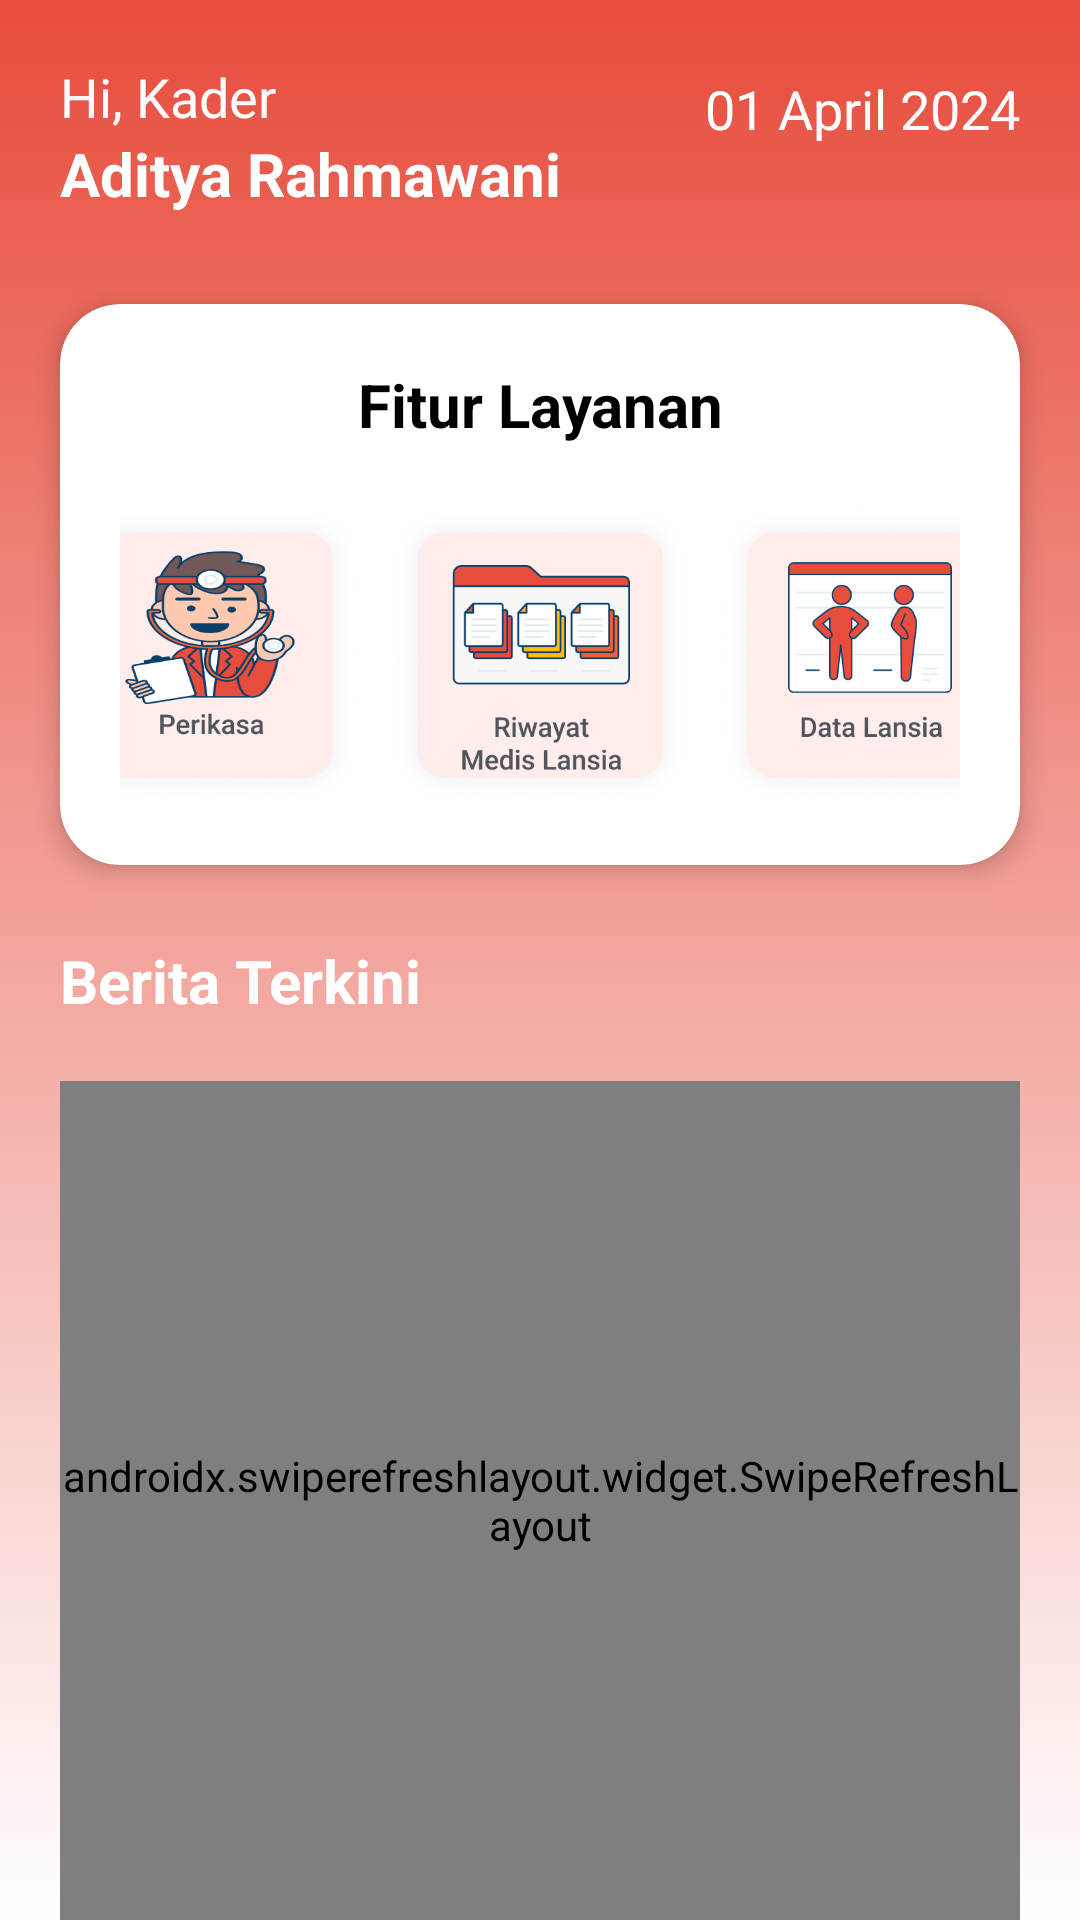

Write the Android layout XML for this screen, with the resource values it uses.
<!-- AndroidManifest.xml: application theme Theme.PosyanduLansia -->
<!-- res/layout/activity_kader_beranda.xml -->
<?xml version="1.0" encoding="utf-8"?>
<androidx.constraintlayout.widget.ConstraintLayout xmlns:android="http://schemas.android.com/apk/res/android"
    xmlns:app="http://schemas.android.com/apk/res-auto"
    xmlns:tools="http://schemas.android.com/tools"
    android:layout_width="match_parent"
    android:layout_height="match_parent"
    android:background="@drawable/bg_gradient">

    <TextView
        android:id="@+id/txtRole"
        android:layout_width="wrap_content"
        android:layout_height="wrap_content"
        android:layout_marginStart="20dp"
        android:layout_marginTop="20dp"
        android:text="Hi, Kader"
        android:textColor="@android:color/white"
        android:textSize="18sp"
        app:layout_constraintStart_toStartOf="parent"
        app:layout_constraintTop_toTopOf="parent" />

    
    <TextView
        android:id="@+id/txtNamaKader"
        android:layout_width="0dp"
        android:layout_height="wrap_content"
        android:layout_marginEnd="20dp"
        android:text="Aditya Rahmawani"
        android:textColor="@android:color/white"
        android:textSize="20sp"
        android:textStyle="bold"
        app:layout_constraintEnd_toStartOf="@+id/txtTanggal"
        app:layout_constraintStart_toStartOf="@+id/txtRole"
        app:layout_constraintTop_toBottomOf="@+id/txtRole" />

    
    <TextView
        android:id="@+id/txtTanggal"
        android:layout_width="wrap_content"
        android:layout_height="wrap_content"
        android:layout_marginTop="4dp"
        android:layout_marginEnd="20dp"
        android:text="01 April 2024"
        android:textColor="@android:color/white"
        android:textSize="18sp"
        app:layout_constraintEnd_toEndOf="parent"
        app:layout_constraintTop_toTopOf="@+id/txtRole" />

    
    <androidx.cardview.widget.CardView
        android:id="@+id/cardView"
        android:layout_width="match_parent"
        android:layout_height="wrap_content"
        android:layout_marginHorizontal="20dp"
        android:layout_marginTop="30dp"
        app:cardBackgroundColor="@android:color/white"
        app:cardCornerRadius="20dp"
        app:cardElevation="5dp"
        app:layout_constraintEnd_toEndOf="parent"
        app:layout_constraintStart_toStartOf="parent"
        app:layout_constraintTop_toBottomOf="@+id/txtNamaKader">

        <LinearLayout
            android:layout_width="match_parent"
            android:layout_height="wrap_content"
            android:orientation="vertical"
            android:padding="20dp">

            <TextView
                android:id="@+id/textView5"
                android:layout_width="wrap_content"
                android:layout_height="wrap_content"
                android:layout_gravity="center_horizontal"
                android:gravity="center"
                android:text="Fitur Layanan"
                android:textColor="@android:color/black"
                android:textSize="20sp"
                android:textStyle="bold" />

            <LinearLayout
                android:layout_width="match_parent"
                android:layout_height="wrap_content"
                android:layout_marginTop="20dp"
                android:gravity="center"
                android:orientation="horizontal">

                <ImageButton
                    android:id="@+id/btnPeriksa"
                    android:layout_width="100dp"
                    android:layout_height="100dp"
                    android:background="@null"
                    android:contentDescription="Periksa"
                    android:scaleType="fitCenter"
                    android:src="@drawable/bg_btn_fitur_periksa" />

                <ImageButton
                    android:id="@+id/btnRiwayat"
                    android:layout_width="100dp"
                    android:layout_height="100dp"
                    android:layout_marginHorizontal="10dp"
                    android:background="@null"
                    android:contentDescription="Riwayat Lansia"
                    android:scaleType="fitCenter"
                    android:src="@drawable/bg_btn_fitur_riwayatlansia" />

                <ImageButton
                    android:id="@+id/btnDataLansia"
                    android:layout_width="100dp"
                    android:layout_height="100dp"
                    android:background="@null"
                    android:contentDescription="Data Lansia"
                    android:scaleType="fitCenter"
                    android:src="@drawable/bg_btn_fitur_datalansia" />
            </LinearLayout>
        </LinearLayout>
    </androidx.cardview.widget.CardView>

    <TextView
        android:id="@+id/textView15"
        android:layout_width="0dp"
        android:layout_height="wrap_content"
        android:layout_marginTop="25dp"
        android:text="Berita Terkini"
        android:textColor="@color/white"
        android:textSize="20sp"
        android:textStyle="bold"
        app:layout_constraintEnd_toEndOf="@+id/cardView"
        app:layout_constraintStart_toStartOf="@+id/cardView"
        app:layout_constraintTop_toBottomOf="@+id/cardView" />

    
    <TextView
        android:id="@+id/tvNoData"
        android:visibility="gone"
        android:layout_width="0dp"
        android:layout_height="wrap_content"
        android:layout_marginTop="30dp"
        android:gravity="center"
        android:padding="16dp"
        android:text="Data tidak ditemukan"
        android:textSize="18sp"
        android:textStyle="bold"
        app:layout_constraintEnd_toEndOf="@+id/textView15"
        app:layout_constraintStart_toStartOf="@+id/textView15"
        app:layout_constraintTop_toBottomOf="@+id/textView15" />

    <androidx.swiperefreshlayout.widget.SwipeRefreshLayout
        android:id="@+id/swipeRefreshLayout"
        android:layout_width="0dp"
        android:layout_height="0dp"
        android:layout_marginTop="20dp"
        android:layout_weight="1"
        app:layout_constraintBottom_toBottomOf="parent"
        app:layout_constraintEnd_toEndOf="@+id/textView15"
        app:layout_constraintStart_toStartOf="@+id/textView15"
        app:layout_constraintTop_toBottomOf="@+id/textView15">

        <androidx.recyclerview.widget.RecyclerView
            android:id="@+id/rvBerita"
            android:layout_width="match_parent"
            android:layout_height="match_parent" />
    </androidx.swiperefreshlayout.widget.SwipeRefreshLayout>

</androidx.constraintlayout.widget.ConstraintLayout>
<!-- resources referenced by this layout -->
<resources>
  <color name="white">#FFFFFFFF</color>
  <!-- drawable bg_btn_fitur_datalansia: png bitmap (drawable, 66854 bytes) -->
  <!-- drawable bg_btn_fitur_periksa: png bitmap (drawable, 82712 bytes) -->
  <!-- drawable bg_btn_fitur_riwayatlansia: png bitmap (drawable, 67234 bytes) -->
  <!-- drawable bg_gradient (drawable) -->
  <?xml version="1.0" encoding="utf-8"?>
  <layer-list xmlns:android="http://schemas.android.com/apk/res/android">
      <item>
          <shape android:shape="rectangle">
              <gradient
                  android:angle="90"
                  android:startColor="#FFFFFF"
                  android:endColor="#E74C3C" />
          </shape>
      </item>
  </layer-list>
  <style name="Theme.PosyanduLansia" parent="Base.Theme.PosyanduLansia" />
  <style name="Base.Theme.PosyanduLansia" parent="Theme.Material3.DayNight.NoActionBar">
          
           <item name="colorPrimary">@color/orange</item>
      </style>
  <color name="orange">#E74C3C</color>
</resources>
